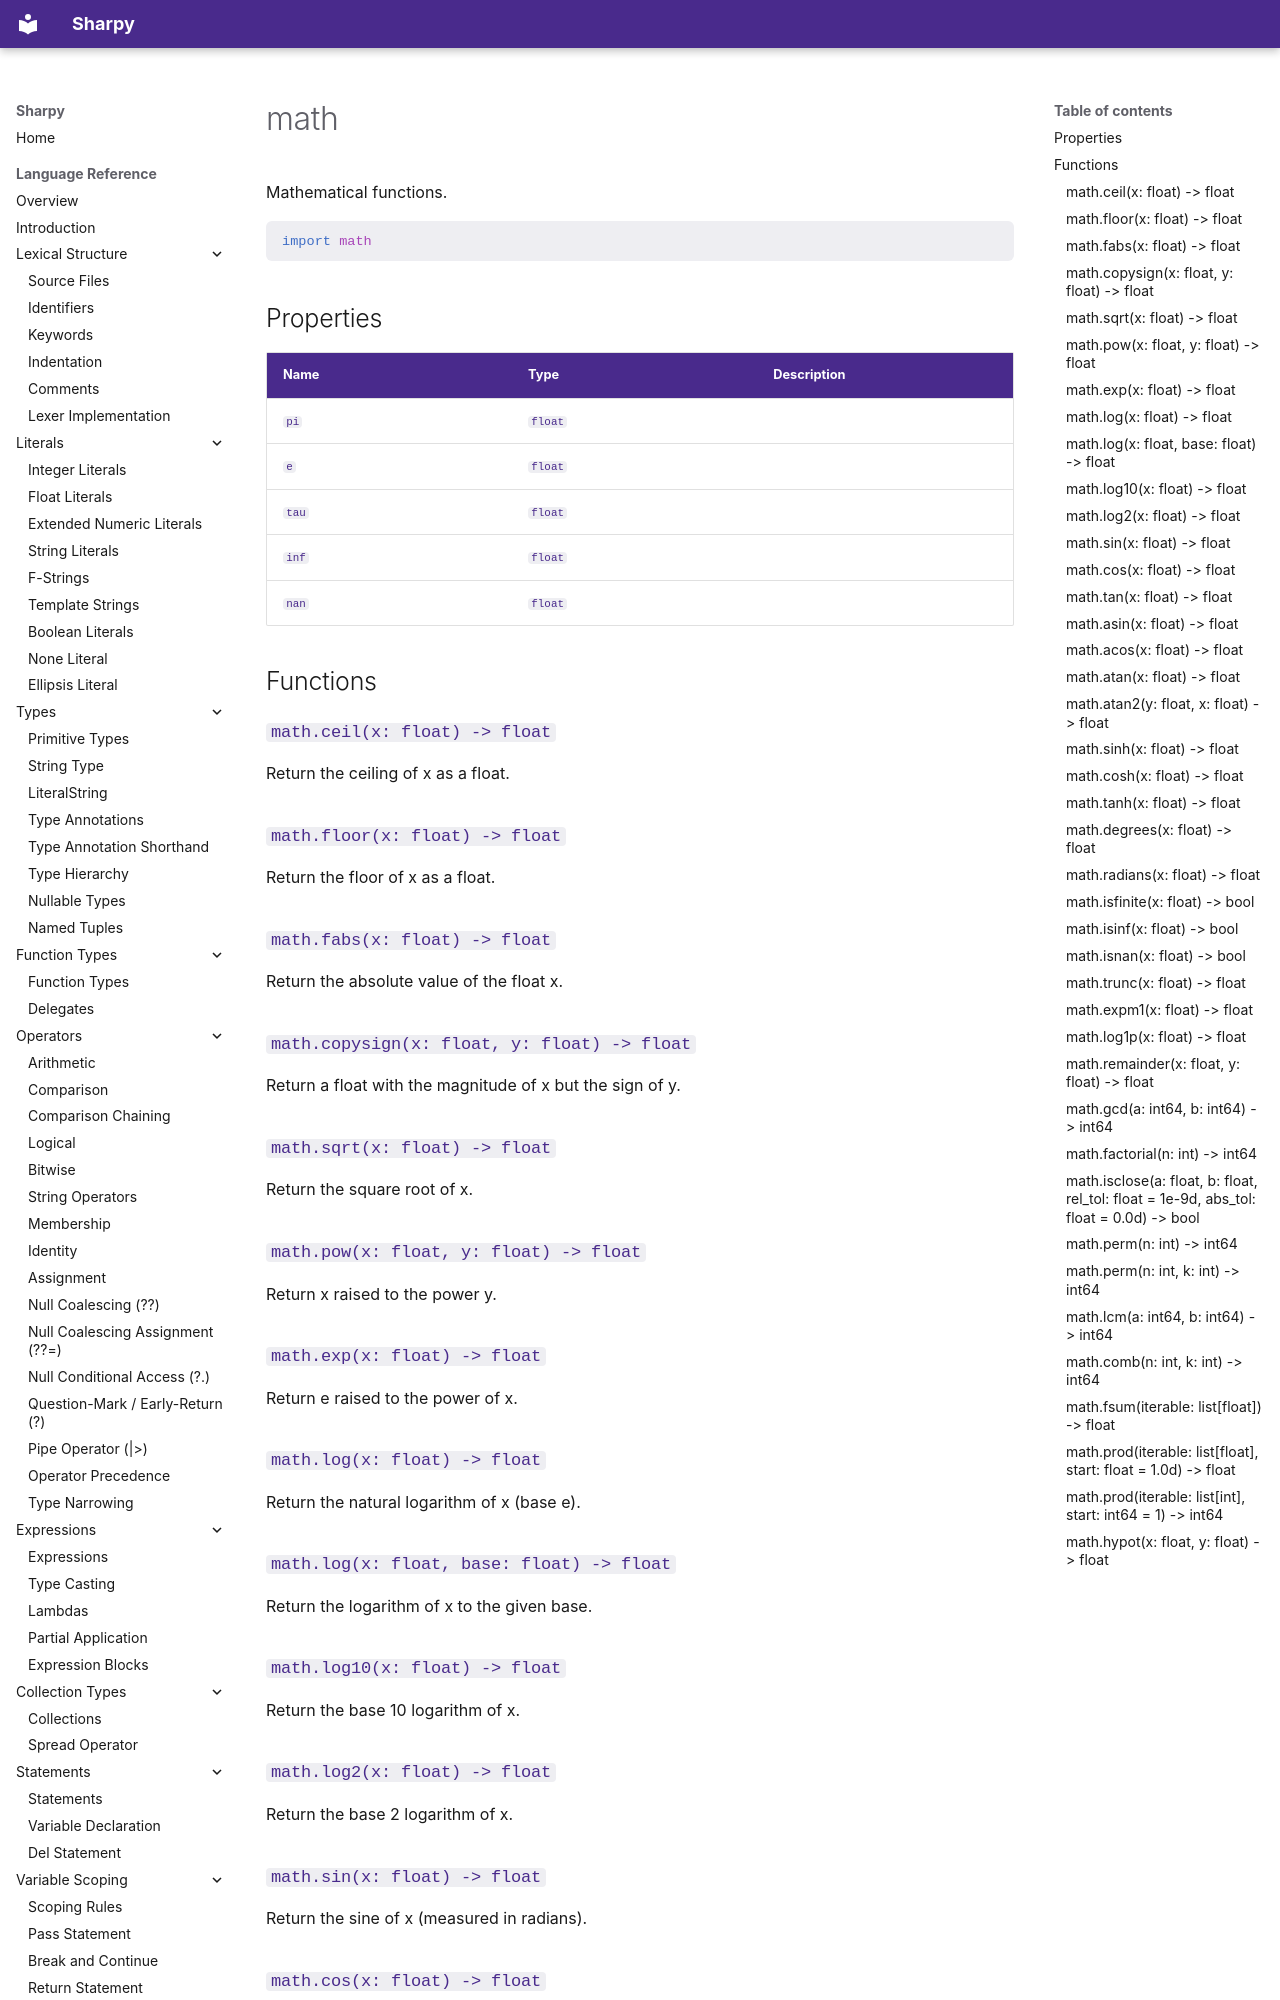

repository: antonsynd/sharpy · page: stdlib/math/index.html · generator: mkdocs

# math

Mathematical functions.

```python
import math
```

## Properties

| Name | Type | Description |
|------|------|-------------|
| `pi` | `float` |  |
| `e` | `float` |  |
| `tau` | `float` |  |
| `inf` | `float` |  |
| `nan` | `float` |  |

## Functions

### `math.ceil(x: float) -> float`

Return the ceiling of x as a float.

### `math.floor(x: float) -> float`

Return the floor of x as a float.

### `math.fabs(x: float) -> float`

Return the absolute value of the float x.

### `math.copysign(x: float, y: float) -> float`

Return a float with the magnitude of x but the sign of y.

### `math.sqrt(x: float) -> float`

Return the square root of x.

### `math.pow(x: float, y: float) -> float`

Return x raised to the power y.

### `math.exp(x: float) -> float`

Return e raised to the power of x.

### `math.log(x: float) -> float`

Return the natural logarithm of x (base e).

### `math.log(x: float, base: float) -> float`

Return the logarithm of x to the given base.

### `math.log10(x: float) -> float`

Return the base 10 logarithm of x.

### `math.log2(x: float) -> float`

Return the base 2 logarithm of x.

### `math.sin(x: float) -> float`

Return the sine of x (measured in radians).

### `math.cos(x: float) -> float`

Return the cosine of x (measured in radians).
